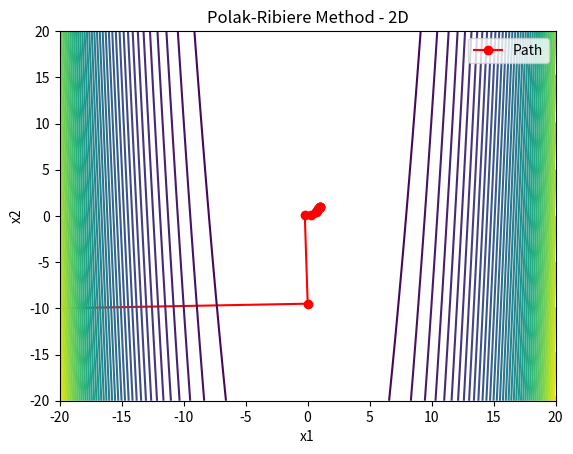
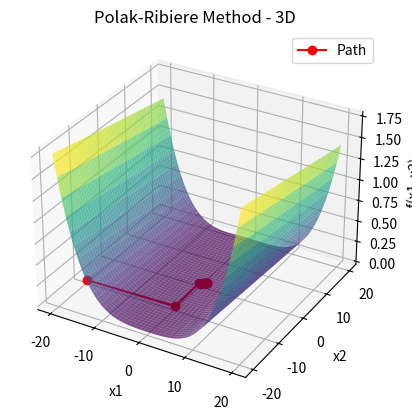

Write the Python code that produced these figures, in order.
import numpy as np
import matplotlib.pyplot as plt
import sympy as sp
from scipy.optimize import minimize_scalar
from mpl_toolkits.mplot3d import Axes3D

def gradient_sympy(f, symbols):
    grad_f = [sp.diff(f, sym) for sym in symbols]
    return sp.lambdify(symbols, grad_f, 'numpy')

def phi(t, f, grad_f, x_val, d):
    x1, x2 = sp.symbols('x1 x2')
    new_x = x_val + t * d
    return float(f.evalf(subs={x1: new_x[0], x2: new_x[1]}))


def polak_ribiere_sympy(f, x0, tol=1e-5, max_iter=1000):
    x1, x2 = sp.symbols('x1 x2')
    grad_f = gradient_sympy(f, (x1, x2))

    x_val = np.array(x0, dtype=float)
    grad = np.array(grad_f(*x_val))
    d = -grad
    path = [x_val.copy()]
    for i in range(max_iter):
        if np.linalg.norm(grad) < tol:
            print(f"Polak-Ribiere: Минимум найден в точке {x_val} за {i + 1} итераций")
            break

        # Определение величины шага с использованием одномерной оптимизации
        res = minimize_scalar(phi, args=(f, grad_f, x_val, d))
        alpha = res.x

        x_new = x_val + alpha * d
        path.append(x_new.copy())
        grad_new = np.array(grad_f(*x_new))
        beta = np.dot(grad_new, grad_new - grad) / np.dot(grad, grad)
        d = -grad_new + beta * d
        x_val = x_new
        grad = grad_new
    return x_val, np.array(path)


x1, x2 = sp.symbols('x1 x2')
f = 100 * (x2 - x1**2) ** 2 + (1 - x1) ** 2
x0 = [-20, -10]
x_min, path = polak_ribiere_sympy(f, x0)

plt.figure()
plt.plot(path[:, 0], path[:, 1], 'ro-', label='Path')
X, Y = np.meshgrid(np.linspace(-20, 20, 800), np.linspace(-20, 20, 800))
Z = 100 * (Y - X**2) ** 2 + (1 - X) ** 2
plt.contour(X, Y, Z, levels=50, cmap='viridis')
plt.legend()
plt.title('Polak-Ribiere Method - 2D')
plt.xlabel('x1')
plt.ylabel('x2')
plt.show()

fig = plt.figure()
ax = fig.add_subplot(111, projection='3d')
ax.plot_surface(X, Y, Z, cmap='viridis', alpha=0.7)
ax.plot(path[:, 0], path[:, 1], np.sum(path ** 2, axis=1), 'ro-', label='Path')
ax.set_title('Polak-Ribiere Method - 3D')
ax.set_xlabel('x1')
ax.set_ylabel('x2')
ax.set_zlabel('f(x1, x2)')
ax.legend()
plt.show()
